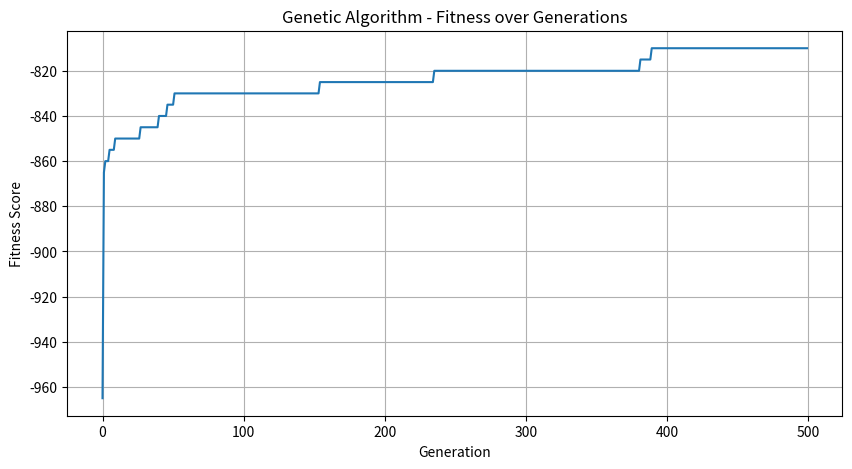
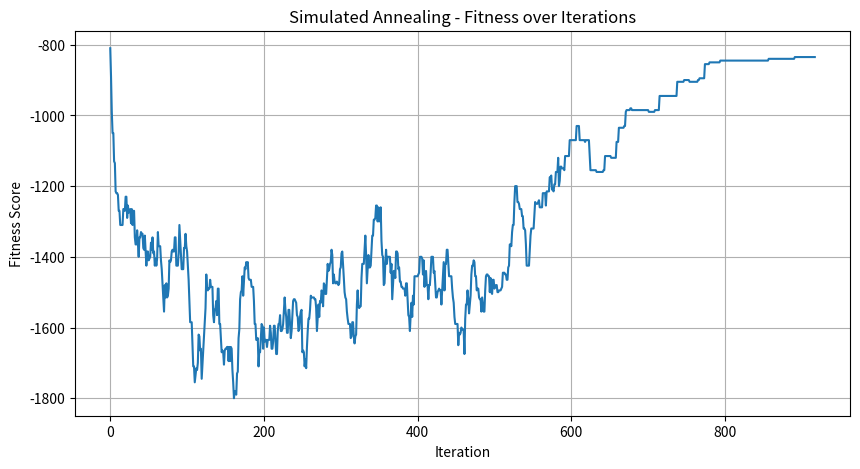
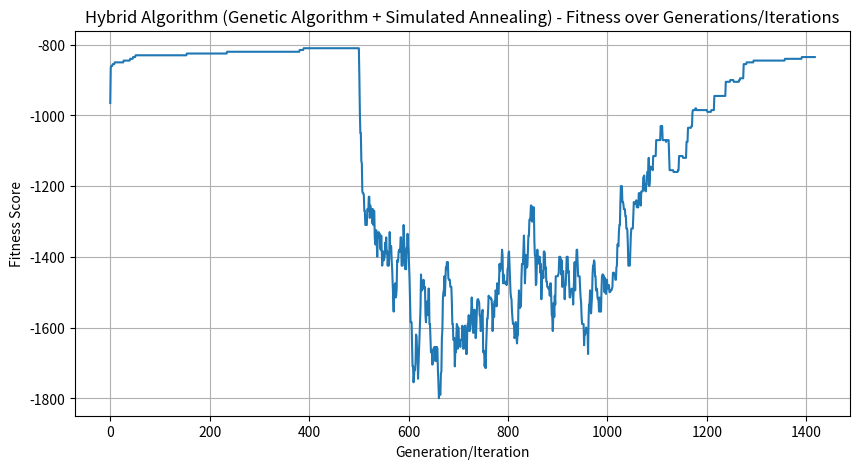

Source code (Python) for these figures, in order:
# -*- coding: utf-8 -*-
"""PenjadwalanAlgoritma.ipynb

Automatically generated by Colab.

Original file is located at
    https://colab.research.google.com/drive/1ufPD2x-w38aT9FMv_UnTRCT5nH75MtOO
"""

import random
import math
import matplotlib.pyplot as plt

"""# Definisi Kelas

"""

class Kelas:
    def __init__(self, nama, kapasitas, shift):
        self.nama = nama
        self.kapasitas = kapasitas
        self.shift = shift

class Dosen:
    def __init__(self, nama, preferred_time_slots, mengajar):
        self.nama = nama
        self.preferred_time_slots = preferred_time_slots
        self.mengajar = mengajar  # Menyimpan informasi mata kuliah yang diajar dosen

class Schedule:
    def __init__(self, start_time, end_time, day):
        self.start_time = start_time
        self.end_time = end_time
        self.day = day

class CourseClass:
    def __init__(self, nama, kapasitas, is_lab=False):
        self.nama = nama
        self.kapasitas = kapasitas
        self.is_lab = is_lab

class Room:
    def __init__(self, nama, kapasitas, is_lab=False):
        self.nama = nama
        self.kapasitas = kapasitas
        self.is_lab = is_lab

"""# Dataset"""

# # Example Data
# classes = [
#     Kelas("TI-20-PA", 20, shift="pagi"), Kelas("TI-21-PA", 20, shift="pagi"),
#     Kelas("TI-22-PA", 20, shift="pagi"), Kelas("TI-23-PA", 20, shift="pagi"),
#     Kelas("TI-20-KA", 20, shift="malam"), Kelas('TI-24-PA', 20, shift="pagi"),
#     Kelas('TI-21-KA', 25, shift="malam"), Kelas("TI-25-PA", 20, shift="pagi"),
#     Kelas("TI-26-PA", 20, shift="pagi"), Kelas("TI-27-PA", 20, shift="pagi"),
#     Kelas("TI-28-PA", 20, shift="pagi"), Kelas("TI-22-KA", 20, shift="malam"),
#     Kelas('TI-29-PA', 20, shift="pagi"), Kelas('TI-23-KA', 25, shift="malam"),
#     Kelas("TI-30-PA", 20, shift="pagi"), Kelas("TI-31-PA", 20, shift="pagi"),
#     Kelas("TI-32-PA", 20, shift="pagi"), Kelas("TI-33-PA", 20, shift="pagi"),
#     Kelas("TI-24-KA", 20, shift="malam"), Kelas('TI-34-PA', 20, shift="pagi"),
#     Kelas('TI-25-KA', 25, shift="malam")
# ]

# dosen = [
#     Dosen("Septian Cahyadi", [Schedule("13:15", "15:00", "Thu"), Schedule("20:15", "22:00", "Wed")], mengajar=["Basis Data"]),
#     Dosen("Edi Nurachmad", [Schedule("13:15", "15:00", "Mon"), Schedule("15:15", "17:00", "Mon")], mengajar=["Lab Pemrograman Web"]),
#     Dosen("Anton Sukamto", [Schedule("20:15", "22:00", "Tue"), Schedule("15:15", "17:00", "Tue")], mengajar=["Manajemen Projek"]),
#     Dosen("Febri Damatraseta", [Schedule("13:15", "15:00", "Wed"), Schedule("15:15", "17:00", "Wed")], mengajar=["Kecerdasan Buatan"]),
#     Dosen("Suci Sutjipto", [Schedule("13:15", "15:00", "Fri"), Schedule("15:15", "17:00", "Fri")], mengajar=["Statistika"]),
#     Dosen("Isnan Mulia", [Schedule("13:15", "15:00", "Mon"), Schedule("20:15", "22:00", "Mon")], mengajar=["Jaringan Komputer"]),
#     Dosen("Lina Fithriyah", [Schedule("13:15", "15:00", "Tue"), Schedule("15:15", "17:00", "Tue")], mengajar=["Sistem Operasi"]),
#     Dosen("Dewi Suryati", [Schedule("13:15", "15:00", "Wed"), Schedule("15:15", "17:00", "Wed")], mengajar=["Manajemen Sistem Informasi"]),
#     Dosen("Ahmad Farhan", [Schedule("13:15", "15:00", "Thu"), Schedule("15:15", "17:00", "Thu")], mengajar=["Pemrograman Dasar"]),
#     Dosen("Tina Larasati", [Schedule("13:15", "15:00", "Fri"), Schedule("15:15", "17:00", "Fri")], mengajar=["Algoritma dan Pemrograman"]),
#     Dosen("Yoga Pratama", [Schedule("13:15", "15:00", "Mon"), Schedule("15:15", "17:00", "Mon")], mengajar=["teori graf"]),
#     Dosen("Budi Santoso", [Schedule("13:15", "15:00", "Tue"), Schedule("15:15", "17:00", "Tue")], mengajar=[ "Pemrograman Lanjut"]),
#     Dosen("Rina Suryani", [Schedule("13:15", "15:00", "Wed"), Schedule("15:15", "17:00", "Wed")], mengajar=["Tata kelola"]),
#     Dosen("Gilang Rahman", [Schedule("13:15", "15:00", "Thu"), Schedule("15:15", "17:00", "Thu")], mengajar=["Keamanan Informasi"]),
#     Dosen("Ika Permatasari", [Schedule("13:15", "15:00", "Fri"), Schedule("15:15", "17:00", "Fri")], mengajar=["Rekayasa Perangkat Lunak"]),
#     Dosen("Farah Azmi", [Schedule("13:15", "15:00", "Mon"), Schedule("15:15", "17:00", "Mon")], mengajar=["TIK"]),
#     Dosen("Ali Rahman", [Schedule("13:15", "15:00", "Tue"), Schedule("15:15", "17:00", "Tue")], mengajar=["Matematika Diskrit"]),
#     Dosen("Siti Nurjanah", [Schedule("13:15", "15:00", "Wed"), Schedule("15:15", "17:00", "Wed")], mengajar=["Matematika Dasar"])
# ]

# course_classes = [
#     CourseClass("Basis Data", 20), CourseClass("Tata Kelola TI", 20), CourseClass("Pengantar Teknologi Informasi", 20),
#     CourseClass("Matematika Diskrit", 20), CourseClass("Lab Pemrograman Web", 20, is_lab=True),
#     CourseClass("Kecerdasan Buatan", 20), CourseClass("Manajemen Projek", 20), CourseClass("Matematika Dasar", 20),
#     CourseClass("Jaringan Komputer", 20), CourseClass("Keamanan Informasi", 20), CourseClass("Sistem Operasi", 20),
#     CourseClass("Pemrograman Lanjut", 20), CourseClass("Pemrograman Dasar", 20), CourseClass("Sistem Basis Data", 20),
#     CourseClass("Sistem Informasi", 20), CourseClass("Rekayasa Perangkat Lunak", 20), CourseClass("Manajemen Sistem Informasi", 20),
#     CourseClass("Teori Graf", 20), CourseClass("Algoritma dan Pemrograman", 20), CourseClass("Statistika", 20), CourseClass("TIK", 20)
# ]

rooms = [
    Room("415", 40), Room("409", 40), Room("408", 40), Room("215", 20, is_lab=True), Room("210", 20, is_lab=True),
    Room("411", 40), Room("412", 40), Room("413", 40), Room("214", 20, is_lab=True), Room("211", 20, is_lab=True),
    Room("416", 40), Room("417", 40), Room("418", 40), Room("216", 20, is_lab=True), Room("212", 20, is_lab=True)
]

schedules = [
    Schedule("08:15", "10:00", "Mon"), Schedule("10:15", "12:00", "Mon"),
    Schedule("13:15", "15:00", "Mon"), Schedule("15:15", "17:00", "Mon"),
    Schedule("08:15", "10:00", "Tue"), Schedule("10:15", "12:00", "Tue"),
    Schedule("13:15", "15:00", "Tue"), Schedule("15:15", "17:00", "Tue"),
    Schedule("08:15", "10:00", "Wed"), Schedule("10:15", "12:00", "Wed"),
    Schedule("13:15", "15:00", "Wed"), Schedule("15:15", "17:00", "Wed"),
    Schedule("08:15", "10:00", "Thu"), Schedule("10:15", "12:00", "Thu"),
    Schedule("13:15", "15:00", "Thu"), Schedule("15:15", "17:00", "Thu"),
    Schedule("18:00", "20:00", "Mon"), Schedule("20:15", "22:00", "Mon"),
    Schedule("18:00", "20:00", "Tue"), Schedule("20:15", "22:00", "Tue"),
    Schedule("18:00", "20:00", "Wed"), Schedule("20:15", "22:00", "Wed"),
    Schedule("18:00", "20:00", "Thu"), Schedule("20:15", "22:00", "Thu"),
    Schedule("08:15", "10:00", "Fri"), Schedule("10:15", "12:00", "Fri"),
    Schedule("13:15", "15:00", "Fri"), Schedule("15:15", "17:00", "Fri"),
    Schedule("08:15", "10:00", "Sat"), Schedule("10:15", "12:00", "Sat"),
    Schedule("13:15", "15:00", "Sat"), Schedule("15:15", "17:00", "Sat"),
    Schedule("18:00", "20:00", "Fri"), Schedule("20:15", "22:00", "Fri"),
    Schedule("18:00", "20:00", "Sat"), Schedule("20:15", "22:00", "Sat")
]

# dosen_course_class_mapping = {
#     "Septian Cahyadi": {"Basis Data": ["TI-20-PA", "TI-21-PA"]},
#     "Edi Nurachmad": {"Lab Pemrograman Web": ["TI-22-PA", "TI-23-PA"]},
#     "Anton Sukamto": {"Manajemen Projek": ["TI-24-PA", "TI-25-PA"]},
#     "Febri Damatraseta": {"Kecerdasan Buatan": ["TI-26-PA", "TI-27-PA"]},
#     "Suci Sutjipto": {"Statistika": ["TI-28-PA", "TI-29-PA"]},
#     "Isnan Mulia": {"Jaringan Komputer": ["TI-30-PA", "TI-31-PA"]},
#     "Lina Fithriyah": {"Sistem Operasi": ["TI-32-PA", "TI-33-PA"]},
#     "Dewi Suryati": {"Manajemen Sistem Informasi": ["TI-34-PA"]},
#     "Ahmad Farhan": {"Pemrograman Dasar": ["TI-20-KA", "TI-21-KA"]},
#     "Tina Larasati": {"Algoritma dan Pemrograman": ["TI-22-KA", "TI-23-KA"]},
#     "Budi Santoso": {"Pemrograman Lanjut": ["TI-20-PA", "TI-21-PA"]},
#     "Rina Suryani": {"Tata Kelola TI": ["TI-23-KA", "TI-23-PA"]},
#     "Gilang Rahman": {"Keamanan Informasi": ["TI-24-PA", "TI-25-PA"]},
#     "Ika Permatasari": {"Rekayasa Perangkat Lunak": ["TI-26-PA", "TI-27-PA"]},
#     "Farah Azmi": {"TIK": ["TI-24-PA", "TI-24-KA"]},
#     "Ali Rahman": {"Matematika Diskrit": ["TI-20-PA", "TI-20-KA"]},
#     "Siti Nurjanah": {"Matematika Dasar": ["TI-21-PA", "TI-21-KA"]}
# }

classes = [
    Kelas("PW-22-PB", 20, shift="pagi"), Kelas("PW-22-PA", 20, shift="pagi"),
    Kelas("PW-22-KA", 20, shift="pagi"), Kelas("PW-21-PA", 20, shift="pagi"),
    Kelas("PW-21-PB", 20, shift="pagi"), Kelas("PW-21-KA", 20, shift="pagi")
]


course_classes = [
    CourseClass("Pengantar Aplikasi Komputer",20), CourseClass("Ekologi Wisata & Rekreasi Alam", 20),
    CourseClass("Pengantar Hospitality & Tourism", 20), CourseClass("Bahasa Inggris Untuk Pariwisata 1", 20),
    CourseClass("Perencanaan Pariwisata", 20), CourseClass("Manajemen Pemasaran", 20),
    CourseClass("Pendidikan Karakter", 20), CourseClass("Kewirausahaan", 20),
    CourseClass("Bahasa Inggris Untuk Pariwisata 3", 20), CourseClass("Manajemen Travel", 20),
    CourseClass("Psikologi Pelayanan", 20), CourseClass("Etika Profesional", 20)
]
dosen = [
    Dosen("Febry Lodwyk Rihe Riwoe", [Schedule("08:00", "10:00", "Mon"), Schedule("10:15", "12:15", "Mon")], mengajar=["Pengantar Aplikasi Komputer"]),
    Dosen("Wulandari Dwi Utari", [Schedule("08:00", "10:00", "Tue"), Schedule("10:15", "12:15", "Tue")], mengajar=["Ekologi Wisata & Rekreasi Alam"]),
    Dosen("Sri Endah Yuwantiningrum", [Schedule("08:00", "10:00", "Wed"), Schedule("10:15", "12:15", "Wed")], mengajar=["Pengantar Hospitality & Tourism"]),
    Dosen("Ir. Tarida Marlin Surya Manurung", [Schedule("08:00", "10:00", "Thu"), Schedule("10:15", "12:15", "Thu")], mengajar=["Bahasa Inggris Untuk Pariwisata 1"]),
    Dosen("Ir. Cecilia Valentina Srihadi Suryanti", [Schedule("08:00", "10:00", "Fri"), Schedule("10:15", "12:15", "Fri")], mengajar=["Perencanaan Pariwisata"]),
    Dosen("Bambang Hengky Rainanto", [Schedule("14:00", "16:00", "Mon"), Schedule("16:15", "18:15", "Mon")], mengajar=["Manajemen Pemasaran"]),
    Dosen("Charles Parnauli Saragi", [Schedule("14:00", "16:00", "Tue"), Schedule("16:15", "18:15", "Tue")], mengajar=["Pendidikan Karakter"]),
    Dosen("Mesy Mayangsari", [Schedule("14:00", "16:00", "Wed"), Schedule("16:15", "18:15", "Wed")], mengajar=["Kewirausahaan"]),
    Dosen("Nisa Rahmaniah Utami", [Schedule("14:00", "16:00", "Thu"), Schedule("16:15", "18:15", "Thu")], mengajar=["Bahasa Inggris Untuk Pariwisata 3"]),
    Dosen("Tb. Dicky Faldy S.N.", [Schedule("14:00", "16:00", "Fri"), Schedule("16:15", "18:15", "Fri")], mengajar=["Manajemen Travel"]),
    Dosen("Galih Nugraha", [Schedule("08:00", "10:00", "Mon"), Schedule("10:15", "12:15", "Mon")], mengajar=["Psikologi Pelayanan"]),
    Dosen("Sri Pujiastuti", [Schedule("08:00", "10:00", "Tue"), Schedule("10:15", "12:15", "Tue")], mengajar=["Etika Profesional"])
]

dosen_course_class_mapping = { "Febry Lodwyk Rihe Riwoe": {"Pengantar Aplikasi Komputer": ["PW-22-PB", "PW-22-KA"]}, "Wulandari Dwi Utari": {"Ekologi Wisata & Rekreasi Alam": ["PW-22-PB", "PW-22-KA", "PW-22-PA"]}, "Sri Endah Yuwantiningrum": {"Pengantar Hospitality & Tourism": ["PW-22-PA", "PW-22-PB", "PW-22-KA"]}, "Ir. Tarida Marlin Surya Manurung": {"Bahasa Inggris Untuk Pariwisata 1": ["PW-22-PA", "PW-22-PB", "PW-22-KA"]}, "Ir. Cecilia Valentina Srihadi Suryanti": {"Perencanaan Pariwisata": ["PW-22-PA", "PW-22-PB", "PW-22-KA"]}, "Bambang Hengky Rainanto": {"Manajemen Pemasaran": ["PW-22-PA", "PW-22-PB", "PW-22-KA"]}, "Charles Parnauli Saragi": {"Pendidikan Karakter": ["PW-22-PA", "PW-22-PB", "PW-22-KA"]}, "Mesy Mayangsari": {"Kewirausahaan": ["PW-22-PA", "PW-22-PB", "PW-22-KA"]}, "Nisa Rahmaniah Utami": {"Bahasa Inggris Untuk Pariwisata 3": ["PW-22-PA", "PW-22-PB", "PW-22-KA"]}, "Tb. Dicky Faldy S.N.": {"Manajemen Travel": ["PW-22-PA", "PW-22-PB", "PW-22-KA"]}, "Galih Nugraha": {"Psikologi Pelayanan": ["PW-22-PA", "PW-22-PB", "PW-22-KA"]}, "Sri Pujiastuti": {"Etika Profesional": ["PW-22-PA", "PW-22-PB", "PW-22-KA"]} }

"""# Fungsi Fitness


"""

def fitness(schedule):
    fitness_value = 0
    time_slots = {}
    dosen_mapping = {}
    room_schedule = {}
    class_schedule = {}
    violating_preferences = []

    # Map dosen-mata kuliah-kelas
    for d in dosen:
        for mengajar in d.mengajar:
            for c in classes:
                dosen_mapping[(d.nama, mengajar, c.nama)] = []

    for slot in schedule:
        course, room, time, teacher, class_ = slot

        # Check room capacity
        if room.kapasitas < class_.kapasitas:
            fitness_value -= 1

        # Check if it's a lab class in a lab room
        if course.is_lab and not room.is_lab:
            fitness_value -= 10

        # Check teacher preference
        preference_matched = False
        for pref in teacher.preferred_time_slots:
            if (time.start_time == pref.start_time and
                time.end_time == pref.end_time and
                time.day == pref.day):
                preference_matched = True
                break
        if not preference_matched:
            fitness_value -= 2
            violating_preferences.append(f"{teacher.nama} prefers {time.day} {time.start_time}-{time.end_time}")

        # Check class shift
        if (class_.shift == 'pagi' and time.start_time >= '18:00') or (class_.shift == 'malam' and time.start_time < '18:00'):
            fitness_value -= 5

        # Check for time conflicts
        if (time.start_time, time.day) in time_slots:
            if (room.nama in time_slots[(time.start_time, time.day)] or
                teacher.nama in time_slots[(time.start_time, time.day)] or
                class_.nama in time_slots[(time.start_time, time.day)]):
                fitness_value -= 20  # Heavy penalty for conflict
            else:
                time_slots[(time.start_time, time.day)].append(room.nama)
                time_slots[(time.start_time, time.day)].append(teacher.nama)
                time_slots[(time.start_time, time.day)].append(class_.nama)
        else:
            time_slots[(time.start_time, time.day)] = [room.nama, teacher.nama, class_.nama]

        # Check dosen-mata kuliah-kelas mapping
        if (teacher.nama, course.nama, class_.nama) not in dosen_mapping:
            fitness_value -= 5
        else:
            dosen_mapping[(teacher.nama, course.nama, class_.nama)].append(slot)

        # Track room and class schedules
        if (room.nama, time.start_time, time.day) in room_schedule:
            fitness_value -= 20  # Heavy penalty for room conflict
        else:
            room_schedule[(room.nama, time.start_time, time.day)] = slot

        if (class_.nama, time.start_time, time.day) in class_schedule:
            fitness_value -= 20  # Heavy penalty for class conflict
        else:
            class_schedule[(class_.nama, time.start_time, time.day)] = slot

    # Check if each dosen-mata kuliah-kelas combination has exactly one schedule
    for key, value in dosen_mapping.items():
        if len(value) != 1:
            fitness_value -= 20  # Heavy penalty for multiple schedules or no schedule

    return fitness_value, violating_preferences

"""### enforce constraints"""

def enforce_shift_constraints(schedule):
    # Enforce shift constraints
    new_schedule = []
    for slot in schedule:
        course, room, time, teacher, class_ = slot
        if class_.shift == 'malam' and time.start_time < '18:00':
            # Find a suitable evening time slot
            new_time = next((t for t in schedules if t.start_time >= '18:00'), None)
            if new_time:
                slot = (course, room, new_time, teacher, class_)
        elif class_.shift == 'pagi' and time.start_time >= '18:00':
            # Find a suitable morning time slot
            new_time = next((t for t in schedules if t.start_time < '18:00'), None)
            if new_time:
                slot = (course, room, new_time, teacher, class_)
        new_schedule.append(slot)
    return new_schedule



def enforce_no_class_overlap(schedule):
    """
    Enforces no overlap of courses within the same class and same time slot.
    """
    class_schedules = {}
    new_schedule = []

    for slot in schedule:
        course, room, time, teacher, class_ = slot
        if class_.nama not in class_schedules:
            class_schedules[class_.nama] = []

        # Check for time conflicts within the same class
        conflict = False
        for existing_slot in class_schedules[class_.nama]:
            existing_course, existing_room, existing_time, _, _ = existing_slot
            if existing_time.day == time.day and (
                (existing_time.start_time <= time.start_time < existing_time.end_time) or
                (time.start_time <= existing_time.start_time < time.end_time)
            ):
                conflict = True
                print(f"Conflict detected for {class_.nama}: {course.nama} overlaps with {existing_course.nama} on {time.day} at {time.start_time}-{time.end_time}")
                break  # No need to check further for this slot

        if not conflict:
            class_schedules[class_.nama].append(slot)
            new_schedule.append(slot)

    return new_schedule

def enforce_no_teacher_overlap(schedule):
    """
    Enforces no overlap of courses for the same teacher at the same time.
    """
    teacher_schedules = {}
    new_schedule = []

    for slot in schedule:
        course, room, time, teacher, class_ = slot
        if teacher.nama not in teacher_schedules:
            teacher_schedules[teacher.nama] = []

        # Check for time conflicts for the teacher
        conflict = False
        for existing_slot in teacher_schedules[teacher.nama]:
            existing_course, existing_room, existing_time, _, _ = existing_slot
            if existing_time.day == time.day and (
                (existing_time.start_time <= time.start_time < existing_time.end_time) or
                (time.start_time <= existing_time.start_time < time.end_time)
            ):
                conflict = True
                print(f"Conflict detected for {teacher.nama}: {course.nama} overlaps with {existing_course.nama} on {time.day} at {time.start_time}-{time.end_time}")
                break

        if not conflict:
            teacher_schedules[teacher.nama].append(slot)
            new_schedule.append(slot)

    return new_schedule

"""# Genetic Algorithm"""

def genetic_algorithm(population, generations, mutation_rate):
    fitness_history = []  # To store fitness values for each generation
    for generation in range(generations):
        population = sorted(population, key=lambda x: fitness(x), reverse=True)
        next_generation = population[:2]

        for i in range(len(population) // 2 - 1):
            parent1 = random.choice(population[:10])
            parent2 = random.choice(population[:10])
            child1, child2 = crossover(parent1, parent2)
            next_generation.extend([mutate(child1, mutation_rate), mutate(child2, mutation_rate)])

        population = next_generation
        best_fitness, _ = fitness(population[0])  # Get fitness of the best solution
        fitness_history.append(best_fitness)

    best_solution = population[0]
    _, best_violating_preferences = fitness(best_solution)
    return best_solution, best_violating_preferences, fitness_history


def crossover(parent1, parent2):
    point = random.randint(1, len(parent1) - 1)
    child1 = parent1[:point] + parent2[point:]
    child2 = parent2[:point] + parent1[point:]
    return child1, child2

def mutate(individual, mutation_rate):
    if random.random() < mutation_rate:
        index = random.randint(0, len(individual) - 1)
        course, room, time, teacher, class_ = individual[index]

        # Ensure valid mutation
        valid_teachers = [d for d in dosen if course.nama in d.mengajar]
        if valid_teachers:
            new_teacher = random.choice(valid_teachers)
            valid_classes = dosen_course_class_mapping[new_teacher.nama][course.nama]
            if valid_classes:
                new_class = random.choice([c for c in classes if c.nama in valid_classes])
                new_room = random.choice([r for r in rooms if r.kapasitas >= new_class.kapasitas and (course.is_lab == r.is_lab)])
                new_time = random.choice(schedules)
                individual[index] = (course, new_room, new_time, new_teacher, new_class)
    return individual

"""# Simulated Annealing"""

def simulated_annealing(solution, temperature, cooling_rate):
    fitness_history = []  # To store fitness values for each iteration
    current_solution = solution
    current_fitness, current_violating_preferences = fitness(current_solution)
    fitness_history.append(current_fitness)

    while temperature > 1:
        new_solution = mutate(current_solution[:], 1.0)
        new_fitness, new_violating_preferences = fitness(new_solution)

        if (new_fitness, len(new_violating_preferences)) > (current_fitness, len(current_violating_preferences)) or \
           math.exp(((new_fitness - current_fitness) - (len(new_violating_preferences) - len(current_violating_preferences))) / temperature) > random.random():
            current_solution, current_fitness, current_violating_preferences = new_solution, new_fitness, new_violating_preferences

        fitness_history.append(current_fitness)
        temperature *= cooling_rate

    return current_solution, current_violating_preferences, fitness_history

"""# Initial Population

"""

def create_initial_population(population_size):
    population = []
    for _ in range(population_size):
        schedule = []
        for teacher, courses in dosen_course_class_mapping.items():
            for course_name, class_list in courses.items():
                for class_name in class_list:
                    # Use a try-except block to handle potential errors
                    try:
                        course = next(c for c in course_classes if c.nama == course_name)
                        class_ = next(cl for cl in classes if cl.nama == class_name)
                        teacher_obj = next(t for t in dosen if t.nama == teacher)
                        room = random.choice([r for r in rooms if r.kapasitas >= class_.kapasitas and (course.is_lab == r.is_lab)])
                        time = random.choice(schedules)
                        schedule.append((course, room, time, teacher_obj, class_))
                    except StopIteration:
                        print(f"Warning: No match found for course: {course_name}, class: {class_name}, or teacher: {teacher}")
        population.append(schedule)
    return population

# Initial Population
population_size = 50
population = create_initial_population(population_size)

"""### Notes

**Parameter:**
* populasi: Daftar jadwal (setiap jadwal adalah daftar tupel yang mewakili mata pelajaran, ruangan, slot waktu, guru, dan kelas).
* generasi: Jumlah iterasi/generasi untuk menjalankan algoritma genetika.
* mutasi_rate: Kemungkinan mutasi pada algoritma genetika.
**Step:**
* Inisialisasi: dimulai dengan populasi awal jadwal.
* Evaluasi fitness: Evaluasi fitness setiap jadwal menggunakan fungsi fitness.
* Seleksi: Pilih jadwal berkinerja terbaik (elit) untuk menjadi bagian dari generasi berikutnya tanpa perubahan.
* Crossover: Memilih secara acak orang tua dari populasi saat ini, melakukan crossover untuk menghasilkan keturunan (anak).
* Mutasi: Mutasi keturunannya dengan probabilitas tertentu (mutation_rate).
* Replacement: Menggantikan populasi saat ini dengan jadwal generasi baru.
Iterasi: Ulangi proses ini selama beberapa generasi tertentu.

**Output**
best_solution: Jadwal terbaik yang ditemukan setelah semua generasi.
best_violating_preferences: Daftar preferensi yang melanggar dalam solusi terbaik.
fitness_history: Daftar berisi skor kebugaran terbaik untuk setiap generasi

# Parameters
"""

generations = 500
mutation_rate = 0.05
initial_temperature = 10000
cooling_rate = 0.99

"""# Running the hybrid"""

# Running the hybrid algorithm
best_solution, best_violating_preferences, ga_fitness_history = genetic_algorithm(population, generations, mutation_rate)
best_solution, best_violating_preferences, sa_fitness_history = simulated_annealing(best_solution, initial_temperature, cooling_rate)
combined_fitness_history = ga_fitness_history + sa_fitness_history

# Enforce shift constraints
best_solution = enforce_shift_constraints(best_solution)
best_solution = enforce_no_class_overlap(best_solution)
best_solution = enforce_no_teacher_overlap(best_solution)

# Print the best solution and score
best_score, _ = fitness(best_solution)  # Calculate the score
print("Best Solution (Score: {}):".format(int(abs(best_score)/100)))
class_schedules = {}  # Dictionary to store schedules by class

for slot in best_solution:
    course, room, time, teacher, class_ = slot
    print(f"Course {course.nama} in Room {room.nama} at {time.start_time}-{time.end_time} on {time.day} by {teacher.nama} for Class {class_.nama}")


# Print the violating preferences
if best_violating_preferences:
    print("\nViolating Preferences:")
    for pref in best_violating_preferences:
        print(pref)
else:
    print("\nNo violating preferences found.")

"""# Visualization"""

# Graphical Schedule
days = ["Mon", "Tue", "Wed", "Thu", "Fri", "Sat", "Sun"]
time_slots = ["08:15-10:00", "10:15-12:00", "13:15-15:00", "15:15-17:00", "18:00-20:00", "20:15-22:00"]

class_schedules = {}  # Dictionary to store schedules by class

for slot in best_solution:
    course, room, time, teacher, class_ = slot
    if class_.nama not in class_schedules:
        class_schedules[class_.nama] = []
    class_schedules[class_.nama].append((course.nama, room.nama, time.day, time.start_time, time.end_time, teacher.nama))

for class_name, schedule in class_schedules.items():
    fig, ax = plt.subplots(figsize=(5, 3))

    for slot in schedule:
        course, room, day, time_start, time_end, teacher = slot
        day_index = days.index(day)
        time_index = time_slots.index(f"{time_start}-{time_end}")
        ax.text(day_index, time_index, f"{course}\n{room}\n{teacher}",
                ha="center", va="center", bbox=dict(facecolor='lightblue', edgecolor='black', boxstyle='round,pad=0.5'))

    ax.set_xticks(range(len(days)))
    ax.set_xticklabels(days)
    ax.set_yticks(range(len(time_slots)))
    ax.set_yticklabels(time_slots)
    ax.set_xlabel("Day")
    ax.set_ylabel("Time Slot")
    ax.set_title(f"Schedule for Class {class_name}")

    plt.show()

"""# Fitness History Plot"""

# Plot Fitness History for Genetic Algorithm
plt.figure(figsize=(10, 5))
plt.plot(ga_fitness_history)
plt.xlabel("Generation")
plt.ylabel("Fitness Score")
plt.title("Genetic Algorithm - Fitness over Generations")
plt.grid(True)
plt.show()

# Plot Fitness History for Simulated Annealing
plt.figure(figsize=(10, 5))
plt.plot(sa_fitness_history)
plt.xlabel("Iteration")
plt.ylabel("Fitness Score")
plt.title("Simulated Annealing - Fitness over Iterations")
plt.grid(True)
plt.show()

# Plot Combined Fitness History for Hybrid Algorithm
plt.figure(figsize=(10, 5))
plt.plot(combined_fitness_history)
plt.xlabel("Generation/Iteration")
plt.ylabel("Fitness Score")
plt.title("Hybrid Algorithm (Genetic Algorithm + Simulated Annealing) - Fitness over Generations/Iterations")
plt.grid(True)
plt.show()

"""# Convert data for google calendar"""

import json
from datetime import datetime, timedelta
import pytz # Import the pytz library

def solution_to_google_calendar_json(best_solution, timezone="Asia/Jakarta"):
    """Converts the scheduling solution to a JSON format for Google Calendar events."""
    events = []
    tz = pytz.timezone(timezone) # Create a timezone object
    for slot in best_solution:
        course, room, time, teacher, class_ = slot

        start_time_str = time.start_time.split(":")
        start_time = datetime(2024, 6, 16, int(start_time_str[0]), int(start_time_str[1]), tzinfo=tz)  # Assuming date
        end_time = datetime(2024, 6, 16, int(time.end_time.split(":")[0]), int(time.end_time.split(":")[1]), tzinfo=tz)  # Assuming date

        # Find the corresponding day in the upcoming week (assuming today is Sunday)
        today = datetime.now(tz)
        days_ahead = ["Mon", "Tue", "Wed", "Thu", "Fri", "Sat"].index(time.day)
        event_date = today + timedelta(days=days_ahead)

        # Update start and end times with the correct date
        start_time = start_time.replace(year=event_date.year, month=event_date.month, day=event_date.day)
        end_time = end_time.replace(year=event_date.year, month=event_date.month, day=event_date.day)

        event = {
            'summary': f"{course.nama} - {teacher.nama}",
            'location': room.nama,
            'description': f"Class: {class_.nama}",
            'start': {
                'dateTime': start_time.isoformat(),
                'timeZone': timezone,
            },
            'end': {
                'dateTime': end_time.isoformat(),
                'timeZone': timezone,
            },
            'attendees': [
                {'email': teacher.email if hasattr(teacher, 'email') else f"{teacher.nama.lower().replace(' ', '')}@ibik.ac.id"}
            ]
        }
        events.append(event)

    return events

calendar_events = solution_to_google_calendar_json(best_solution)

# Save the calendar events to a JSON file
with open("calendar_events.json", "w") as outfile:
    json.dump(calendar_events, outfile)
